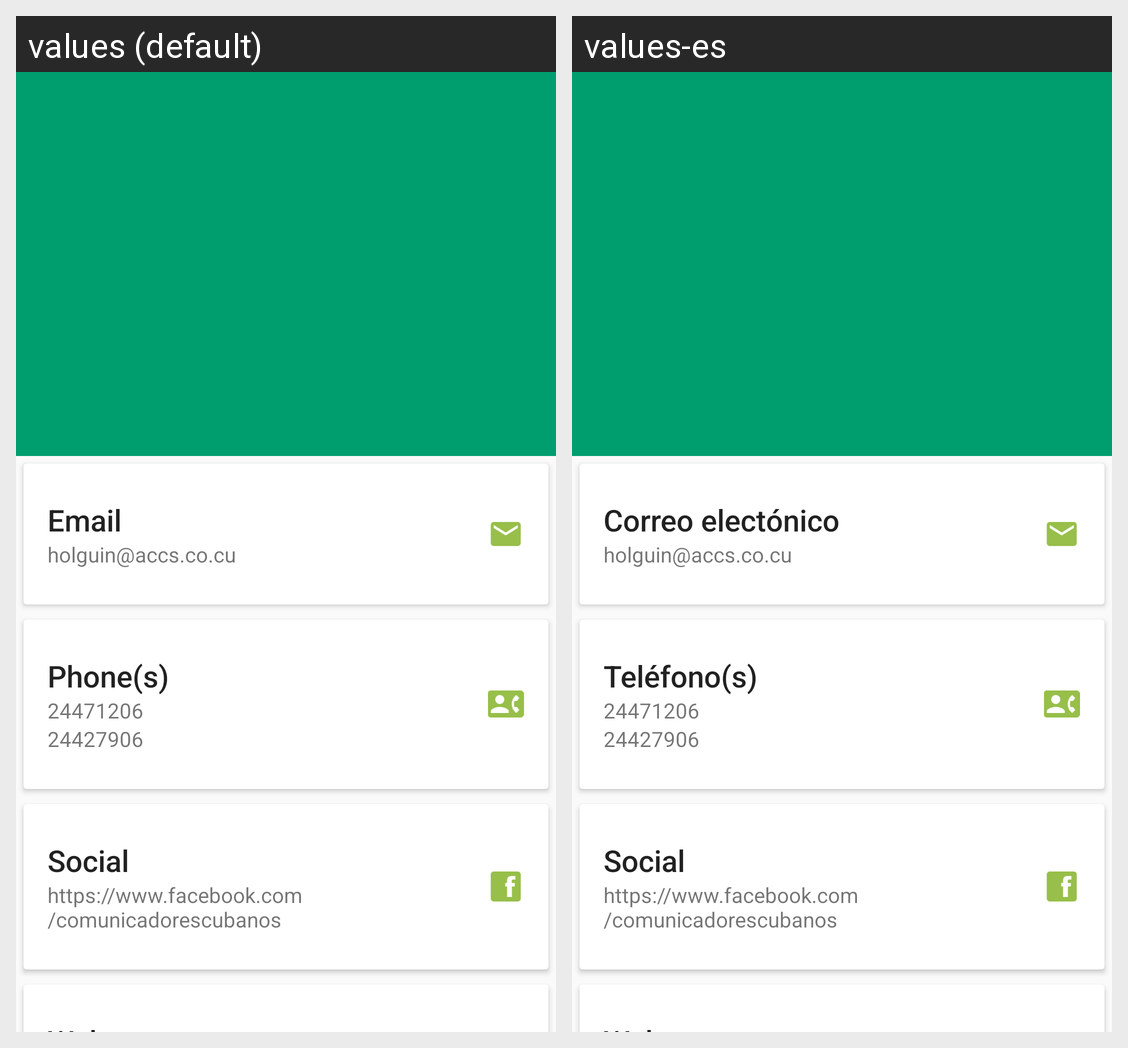

Translations of the strings shown on this Android screen, per locale in the grid:
Android screen res/layout/contactobk_detail.xml rendered under 2 locales, left to right: values (default), values-es. Device: Nexus 5 (rendered at 1080×1920; each locale shown at half size, 540×960, under a caption strip naming it); theme AppTheme.
Strings drawn on this screen, with the default value and each locale's value (text and hints the layout hard-codes, and strings that could not be matched under every locale, appear in the picture but are not listed):

cliente_email_header
  values: Email
  values-es: Correo electónico

cliente_email
  values: holguin@accs.co.cu
  values-es: holguin@accs.co.cu  [not translated; the default value is used]

cliente_phone_header
  values: Phone(s)
  values-es: Teléfono(s)

cliente_phone1
  values: 24471206
  values-es: 24471206  [not translated; the default value is used]

cliente_phone2
  values: 24427906
  values-es: 24427906  [not translated; the default value is used]

cliente_social_header
  values: Social
  values-es: Social

cliente_social
  values: https://www.facebook.com/comunicadorescubanos
  values-es: https://www.facebook.com/comunicadorescubanos  [not translated; the default value is used]
